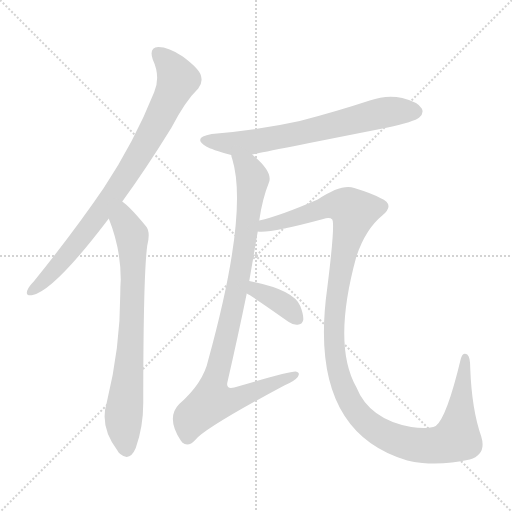
t = 0.00 s
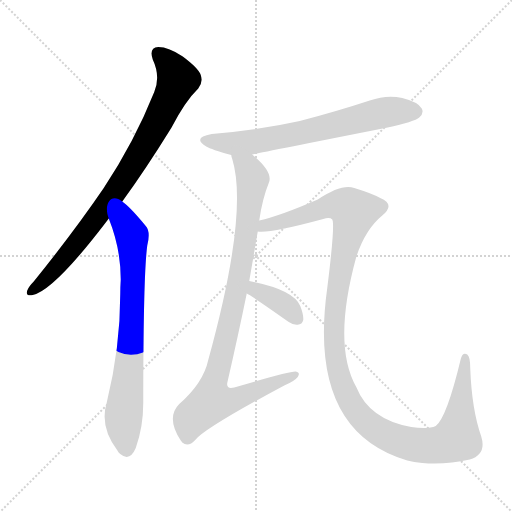
t = 1.23 s
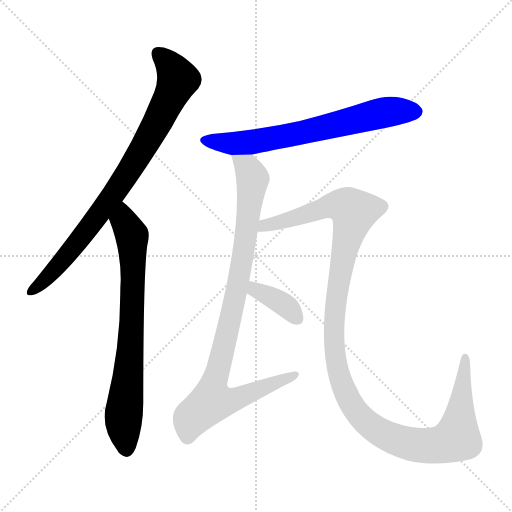
t = 2.46 s
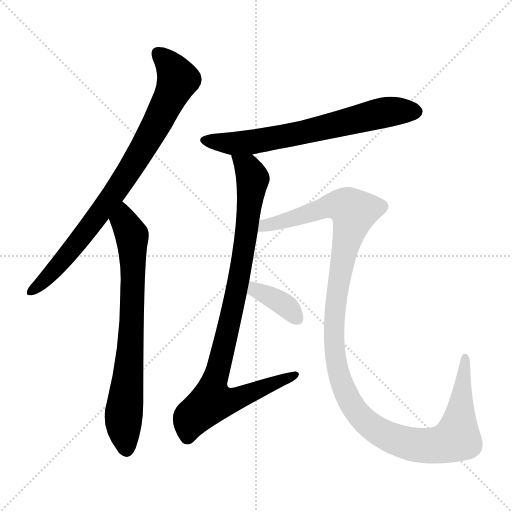
t = 3.69 s
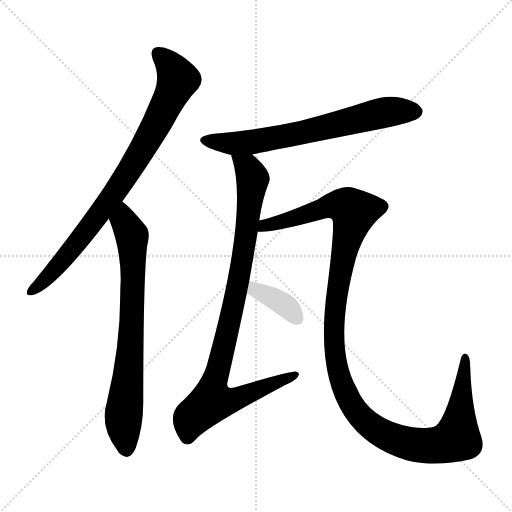
t = 4.92 s
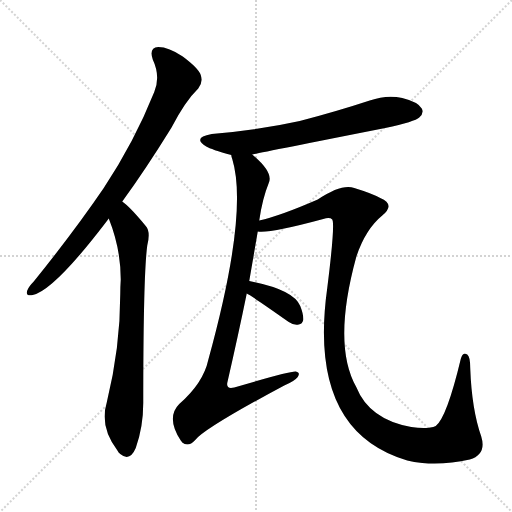
t = 6.15 s

The animated SVG that drew these frames (rendered in a browser with its animation timeline set to each time). Animation: 6 CSS @keyframes rules; one cycle of 6.15 s.

<svg version="1.1" viewBox="0 0 1024 1024" xmlns="http://www.w3.org/2000/svg">
  <g stroke="lightgray" stroke-dasharray="1,1" stroke-width="1" transform="scale(4, 4)">
    <line x1="0" y1="0" x2="256" y2="256"></line>
    <line x1="256" y1="0" x2="0" y2="256"></line>
    <line x1="128" y1="0" x2="128" y2="256"></line>
    <line x1="0" y1="128" x2="256" y2="128"></line>
  </g>
<g transform="scale(1, -1) translate(0, -900)">
   <style type="text/css">
    @keyframes keyframes0 {
      from {
       stroke: blue;
       stroke-dashoffset: 838;
       stroke-width: 128;
       }
       73% {
       animation-timing-function: step-end;
       stroke: blue;
       stroke-dashoffset: 0;
       stroke-width: 128;
       }
       to {
       stroke: black;
       stroke-width: 1024;
       }
       }
       #make-me-a-hanzi-animation-0 {
         animation: keyframes0 0.931966s both;
         animation-delay: 0.000000s;
         animation-timing-function: linear;
       }
    @keyframes keyframes1 {
      from {
       stroke: blue;
       stroke-dashoffset: 749;
       stroke-width: 128;
       }
       71% {
       animation-timing-function: step-end;
       stroke: blue;
       stroke-dashoffset: 0;
       stroke-width: 128;
       }
       to {
       stroke: black;
       stroke-width: 1024;
       }
       }
       #make-me-a-hanzi-animation-1 {
         animation: keyframes1 0.859538s both;
         animation-delay: 0.931966s;
         animation-timing-function: linear;
       }
    @keyframes keyframes2 {
      from {
       stroke: blue;
       stroke-dashoffset: 681;
       stroke-width: 128;
       }
       69% {
       animation-timing-function: step-end;
       stroke: blue;
       stroke-dashoffset: 0;
       stroke-width: 128;
       }
       to {
       stroke: black;
       stroke-width: 1024;
       }
       }
       #make-me-a-hanzi-animation-2 {
         animation: keyframes2 0.804199s both;
         animation-delay: 1.791504s;
         animation-timing-function: linear;
       }
    @keyframes keyframes3 {
      from {
       stroke: blue;
       stroke-dashoffset: 945;
       stroke-width: 128;
       }
       75% {
       animation-timing-function: step-end;
       stroke: blue;
       stroke-dashoffset: 0;
       stroke-width: 128;
       }
       to {
       stroke: black;
       stroke-width: 1024;
       }
       }
       #make-me-a-hanzi-animation-3 {
         animation: keyframes3 1.019043s both;
         animation-delay: 2.595703s;
         animation-timing-function: linear;
       }
    @keyframes keyframes4 {
      from {
       stroke: blue;
       stroke-dashoffset: 1251;
       stroke-width: 128;
       }
       80% {
       animation-timing-function: step-end;
       stroke: blue;
       stroke-dashoffset: 0;
       stroke-width: 128;
       }
       to {
       stroke: black;
       stroke-width: 1024;
       }
       }
       #make-me-a-hanzi-animation-4 {
         animation: keyframes4 1.268066s both;
         animation-delay: 3.614746s;
         animation-timing-function: linear;
       }
    @keyframes keyframes5 {
      from {
       stroke: blue;
       stroke-dashoffset: 369;
       stroke-width: 128;
       }
       55% {
       animation-timing-function: step-end;
       stroke: blue;
       stroke-dashoffset: 0;
       stroke-width: 128;
       }
       to {
       stroke: black;
       stroke-width: 1024;
       }
       }
       #make-me-a-hanzi-animation-5 {
         animation: keyframes5 0.550293s both;
         animation-delay: 4.882812s;
         animation-timing-function: linear;
       }
</style>
<path d="M 244.5 497.0 Q 290.5 560.0 342.5 644.0 Q 370.5 698.0 396.5 723.0 Q 406.5 735.0 401.5 750.0 Q 397.5 763.0 365.5 787.0 Q 337.5 806.0 316.5 806.0 Q 297.5 805.0 305.5 781.0 Q 321.5 747.0 308.5 716.0 Q 268.5 616.0 207.5 524.0 Q 147.5 436.0 67.5 337.0 Q 57.5 327.0 54.5 319.0 Q 50.5 307.0 65.5 310.0 Q 107.5 319.0 211.5 455.0 Q 214.5 459.0 217.5 463.0 L 244.5 497.0 Z" fill="lightgray"></path> 
<path d="M 217.5 463.0 Q 241.5 403.0 241.5 341.0 Q 240.5 326.0 240.5 311.0 Q 240.5 205.0 213.5 95.0 Q 198.5 46.0 235.5 -2.0 Q 236.5 -5.0 240.5 -8.0 Q 259.5 -24.0 271.5 4.0 Q 286.5 46.0 286.5 94.0 Q 286.5 350.0 294.5 409.0 Q 301.5 437.0 291.5 448.0 Q 273.5 470.0 259.5 484.0 Q 252.5 491.0 244.5 497.0 C 221.5 516.0 206.5 491.0 217.5 463.0 Z" fill="lightgray"></path> 
<path d="M 504.5 591.0 Q 507.5 592.0 770.5 644.0 Q 830.5 657.0 838.5 665.0 Q 848.5 674.0 843.5 683.0 Q 836.5 696.0 804.5 704.0 Q 773.5 711.0 739.5 699.0 Q 672.5 677.0 599.5 658.0 Q 518.5 640.0 423.5 632.0 Q 383.5 625.0 412.5 607.0 Q 422.5 601.0 462.5 590.0 L 504.5 591.0 Z" fill="lightgray"></path> 
<path d="M 498.5 338.0 Q 507.5 390.0 515.5 437.0 L 518.5 459.0 Q 524.5 502.0 537.5 534.0 Q 547.5 555.0 504.5 591.0 C 482.5 611.0 455.5 619.0 462.5 590.0 Q 462.5 587.0 464.5 582.0 Q 497.5 474.0 416.5 180.0 Q 406.5 134.0 358.5 92.0 Q 331.5 65.0 361.5 19.0 Q 362.5 18.0 364.5 15.0 Q 376.5 5.0 390.5 20.0 Q 409.5 44.0 568.5 129.0 Q 589.5 138.0 595.5 146.0 Q 601.5 155.0 591.5 157.0 Q 579.5 158.0 468.5 125.0 Q 452.5 121.0 454.5 134.0 Q 476.5 230.0 493.5 313.0 L 498.5 338.0 Z" fill="lightgray"></path> 
<path d="M 515.5 437.0 Q 539.5 433.0 646.5 462.0 Q 659.5 466.0 664.5 461.0 Q 670.5 452.0 654.5 324.0 Q 614.5 38.0 814.5 -21.0 Q 827.5 -24.0 844.5 -26.0 Q 890.5 -30.0 939.5 -19.0 Q 973.5 -9.0 962.5 27.0 Q 943.5 81.0 940.5 163.0 Q 940.5 187.0 934.5 191.0 Q 925.5 197.0 921.5 182.0 Q 893.5 65.0 871.5 48.0 Q 855.5 41.0 822.5 46.0 Q 738.5 61.0 712.5 126.0 Q 664.5 211.0 712.5 386.0 Q 730.5 441.0 764.5 469.0 Q 791.5 491.0 760.5 504.0 Q 744.5 513.0 708.5 524.0 Q 683.5 533.0 635.5 501.0 Q 559.5 468.0 518.5 459.0 C 489.5 451.0 485.5 435.0 515.5 437.0 Z" fill="lightgray"></path> 
<path d="M 493.5 313.0 Q 502.5 309.0 577.5 256.0 Q 587.5 249.0 597.5 251.0 Q 604.5 252.0 606.5 260.0 Q 607.5 270.0 600.5 288.0 Q 587.5 321.0 498.5 338.0 C 469.5 344.0 467.5 327.0 493.5 313.0 Z" fill="lightgray"></path> 
      <clipPath id="make-me-a-hanzi-clip-0">
      <path d="M 244.5 497.0 Q 290.5 560.0 342.5 644.0 Q 370.5 698.0 396.5 723.0 Q 406.5 735.0 401.5 750.0 Q 397.5 763.0 365.5 787.0 Q 337.5 806.0 316.5 806.0 Q 297.5 805.0 305.5 781.0 Q 321.5 747.0 308.5 716.0 Q 268.5 616.0 207.5 524.0 Q 147.5 436.0 67.5 337.0 Q 57.5 327.0 54.5 319.0 Q 50.5 307.0 65.5 310.0 Q 107.5 319.0 211.5 455.0 Q 214.5 459.0 217.5 463.0 L 244.5 497.0 Z" fill="lightgray"></path>
      </clipPath>
      <path clip-path="url(#make-me-a-hanzi-clip-0)" d="M 316.5 791.0 L 335.5 776.0 L 356.5 741.0 L 313.5 652.0 L 252.5 549.0 L 173.5 437.0 L 101.5 352.0 L 63.5 319.0 " fill="none" id="make-me-a-hanzi-animation-0" stroke-dasharray="710 1420" stroke-linecap="round"></path>

      <clipPath id="make-me-a-hanzi-clip-1">
      <path d="M 217.5 463.0 Q 241.5 403.0 241.5 341.0 Q 240.5 326.0 240.5 311.0 Q 240.5 205.0 213.5 95.0 Q 198.5 46.0 235.5 -2.0 Q 236.5 -5.0 240.5 -8.0 Q 259.5 -24.0 271.5 4.0 Q 286.5 46.0 286.5 94.0 Q 286.5 350.0 294.5 409.0 Q 301.5 437.0 291.5 448.0 Q 273.5 470.0 259.5 484.0 Q 252.5 491.0 244.5 497.0 C 221.5 516.0 206.5 491.0 217.5 463.0 Z" fill="lightgray"></path>
      </clipPath>
      <path clip-path="url(#make-me-a-hanzi-clip-1)" d="M 243.5 488.0 L 247.5 458.0 L 263.5 429.0 L 265.5 393.0 L 261.5 199.0 L 246.5 54.0 L 252.5 1.0 " fill="none" id="make-me-a-hanzi-animation-1" stroke-dasharray="621 1242" stroke-linecap="round"></path>

      <clipPath id="make-me-a-hanzi-clip-2">
      <path d="M 504.5 591.0 Q 507.5 592.0 770.5 644.0 Q 830.5 657.0 838.5 665.0 Q 848.5 674.0 843.5 683.0 Q 836.5 696.0 804.5 704.0 Q 773.5 711.0 739.5 699.0 Q 672.5 677.0 599.5 658.0 Q 518.5 640.0 423.5 632.0 Q 383.5 625.0 412.5 607.0 Q 422.5 601.0 462.5 590.0 L 504.5 591.0 Z" fill="lightgray"></path>
      </clipPath>
      <path clip-path="url(#make-me-a-hanzi-clip-2)" d="M 414.5 621.0 L 442.5 614.0 L 495.5 615.0 L 623.5 638.0 L 765.5 675.0 L 831.5 677.0 " fill="none" id="make-me-a-hanzi-animation-2" stroke-dasharray="553 1106" stroke-linecap="round"></path>

      <clipPath id="make-me-a-hanzi-clip-3">
      <path d="M 498.5 338.0 Q 507.5 390.0 515.5 437.0 L 518.5 459.0 Q 524.5 502.0 537.5 534.0 Q 547.5 555.0 504.5 591.0 C 482.5 611.0 455.5 619.0 462.5 590.0 Q 462.5 587.0 464.5 582.0 Q 497.5 474.0 416.5 180.0 Q 406.5 134.0 358.5 92.0 Q 331.5 65.0 361.5 19.0 Q 362.5 18.0 364.5 15.0 Q 376.5 5.0 390.5 20.0 Q 409.5 44.0 568.5 129.0 Q 589.5 138.0 595.5 146.0 Q 601.5 155.0 591.5 157.0 Q 579.5 158.0 468.5 125.0 Q 452.5 121.0 454.5 134.0 Q 476.5 230.0 493.5 313.0 L 498.5 338.0 Z" fill="lightgray"></path>
      </clipPath>
      <path clip-path="url(#make-me-a-hanzi-clip-3)" d="M 469.5 588.0 L 495.5 564.0 L 505.5 538.0 L 484.5 378.0 L 427.5 135.0 L 423.5 97.0 L 469.5 100.0 L 589.5 150.0 " fill="none" id="make-me-a-hanzi-animation-3" stroke-dasharray="817 1634" stroke-linecap="round"></path>

      <clipPath id="make-me-a-hanzi-clip-4">
      <path d="M 515.5 437.0 Q 539.5 433.0 646.5 462.0 Q 659.5 466.0 664.5 461.0 Q 670.5 452.0 654.5 324.0 Q 614.5 38.0 814.5 -21.0 Q 827.5 -24.0 844.5 -26.0 Q 890.5 -30.0 939.5 -19.0 Q 973.5 -9.0 962.5 27.0 Q 943.5 81.0 940.5 163.0 Q 940.5 187.0 934.5 191.0 Q 925.5 197.0 921.5 182.0 Q 893.5 65.0 871.5 48.0 Q 855.5 41.0 822.5 46.0 Q 738.5 61.0 712.5 126.0 Q 664.5 211.0 712.5 386.0 Q 730.5 441.0 764.5 469.0 Q 791.5 491.0 760.5 504.0 Q 744.5 513.0 708.5 524.0 Q 683.5 533.0 635.5 501.0 Q 559.5 468.0 518.5 459.0 C 489.5 451.0 485.5 435.0 515.5 437.0 Z" fill="lightgray"></path>
      </clipPath>
      <path clip-path="url(#make-me-a-hanzi-clip-4)" d="M 519.5 442.0 L 655.5 488.0 L 688.5 489.0 L 703.5 480.0 L 707.5 472.0 L 672.5 310.0 L 670.5 187.0 L 681.5 139.0 L 705.5 86.0 L 731.5 56.0 L 763.5 33.0 L 816.5 13.0 L 854.5 8.0 L 881.5 11.0 L 913.5 24.0 L 930.5 183.0 " fill="none" id="make-me-a-hanzi-animation-4" stroke-dasharray="1123 2246" stroke-linecap="round"></path>

      <clipPath id="make-me-a-hanzi-clip-5">
      <path d="M 493.5 313.0 Q 502.5 309.0 577.5 256.0 Q 587.5 249.0 597.5 251.0 Q 604.5 252.0 606.5 260.0 Q 607.5 270.0 600.5 288.0 Q 587.5 321.0 498.5 338.0 C 469.5 344.0 467.5 327.0 493.5 313.0 Z" fill="lightgray"></path>
      </clipPath>
      <path clip-path="url(#make-me-a-hanzi-clip-5)" d="M 498.5 318.0 L 510.5 321.0 L 553.5 301.0 L 592.5 265.0 " fill="none" id="make-me-a-hanzi-animation-5" stroke-dasharray="241 482" stroke-linecap="round"></path>

</g>
</svg>
